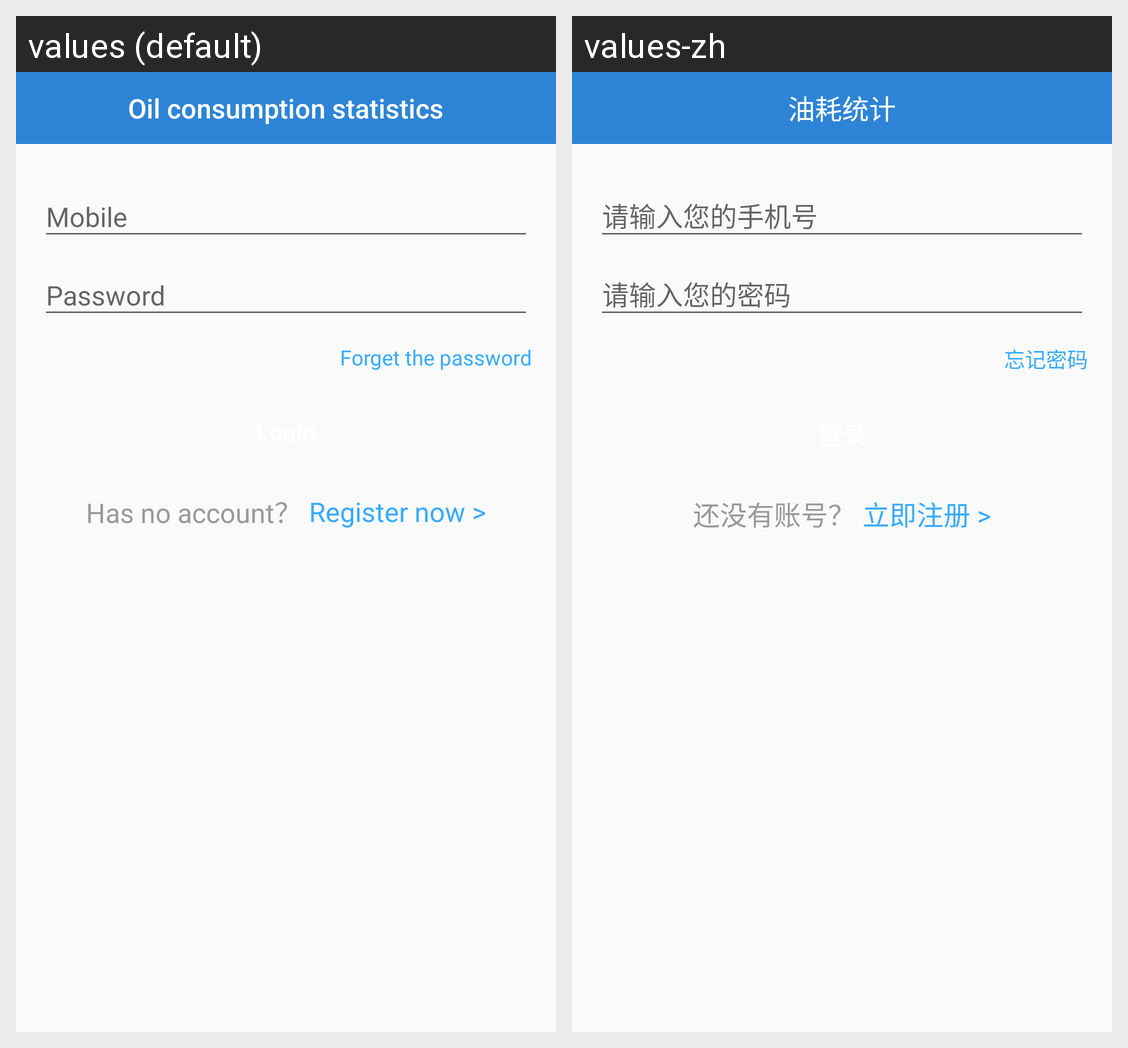

The same Android screen rendered under two of its app's locales, left to right. List the strings drawn on it with the default value and each locale's translation.
Android screen res/layout/activity_login.xml rendered under 2 locales, left to right: values (default), values-zh. Device: Nexus 5 (rendered at 1080×1920; each locale shown at half size, 540×960, under a caption strip naming it); theme Theme.AppCompat.Light.NoActionBar.
Strings drawn on this screen, with the default value and each locale's value (text and hints the layout hard-codes, and strings that could not be matched under every locale, appear in the picture but are not listed):

forget_password
  values: Forget the password
  values-zh: 忘记密码

register_has_no_account
  values: Has no account？
  values-zh: 还没有账号？

register_rightly
  values: Register now >
  values-zh: 立即注册 >

oil_statics
  values: Oil consumption statistics
  values-zh: 油耗统计
